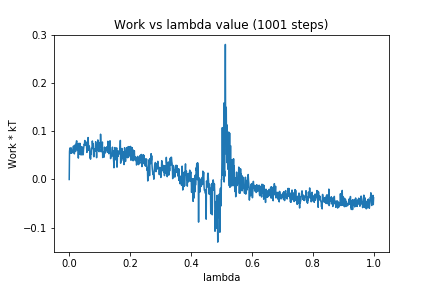

Values plotted in this chart, from the file beside it:
0, 0.0
1, 0.05772
2, 0.06535
3, 0.05823
4, 0.055
5, 0.05786
6, 0.06587
7, 0.0598
8, 0.05458
9, 0.06038
10, 0.05992
11, 0.05715
12, 0.06124
13, 0.06471
14, 0.06962
15, 0.06046
16, 0.05517
17, 0.05336
18, 0.07137
19, 0.05806
20, 0.0638
21, 0.05846
22, 0.07421
23, 0.07565
24, 0.08049
25, 0.08
26, 0.06317
27, 0.06097
28, 0.06698
29, 0.07418
30, 0.04452
31, 0.07506
32, 0.05513
33, 0.06821
34, 0.0526
35, 0.07532
36, 0.0613
37, 0.06937
38, 0.05455
39, 0.0509
40, 0.06344
41, 0.0672
42, 0.06814
43, 0.06596
44, 0.05619
45, 0.05104
46, 0.05263
47, 0.06246
48, 0.06847
49, 0.0731
50, 0.0723
51, 0.0811
52, 0.07883
53, 0.07613
54, 0.07896
55, 0.07086
56, 0.07538
57, 0.06906
58, 0.05633
59, 0.05972
60, 0.06713
... 940 more rows
